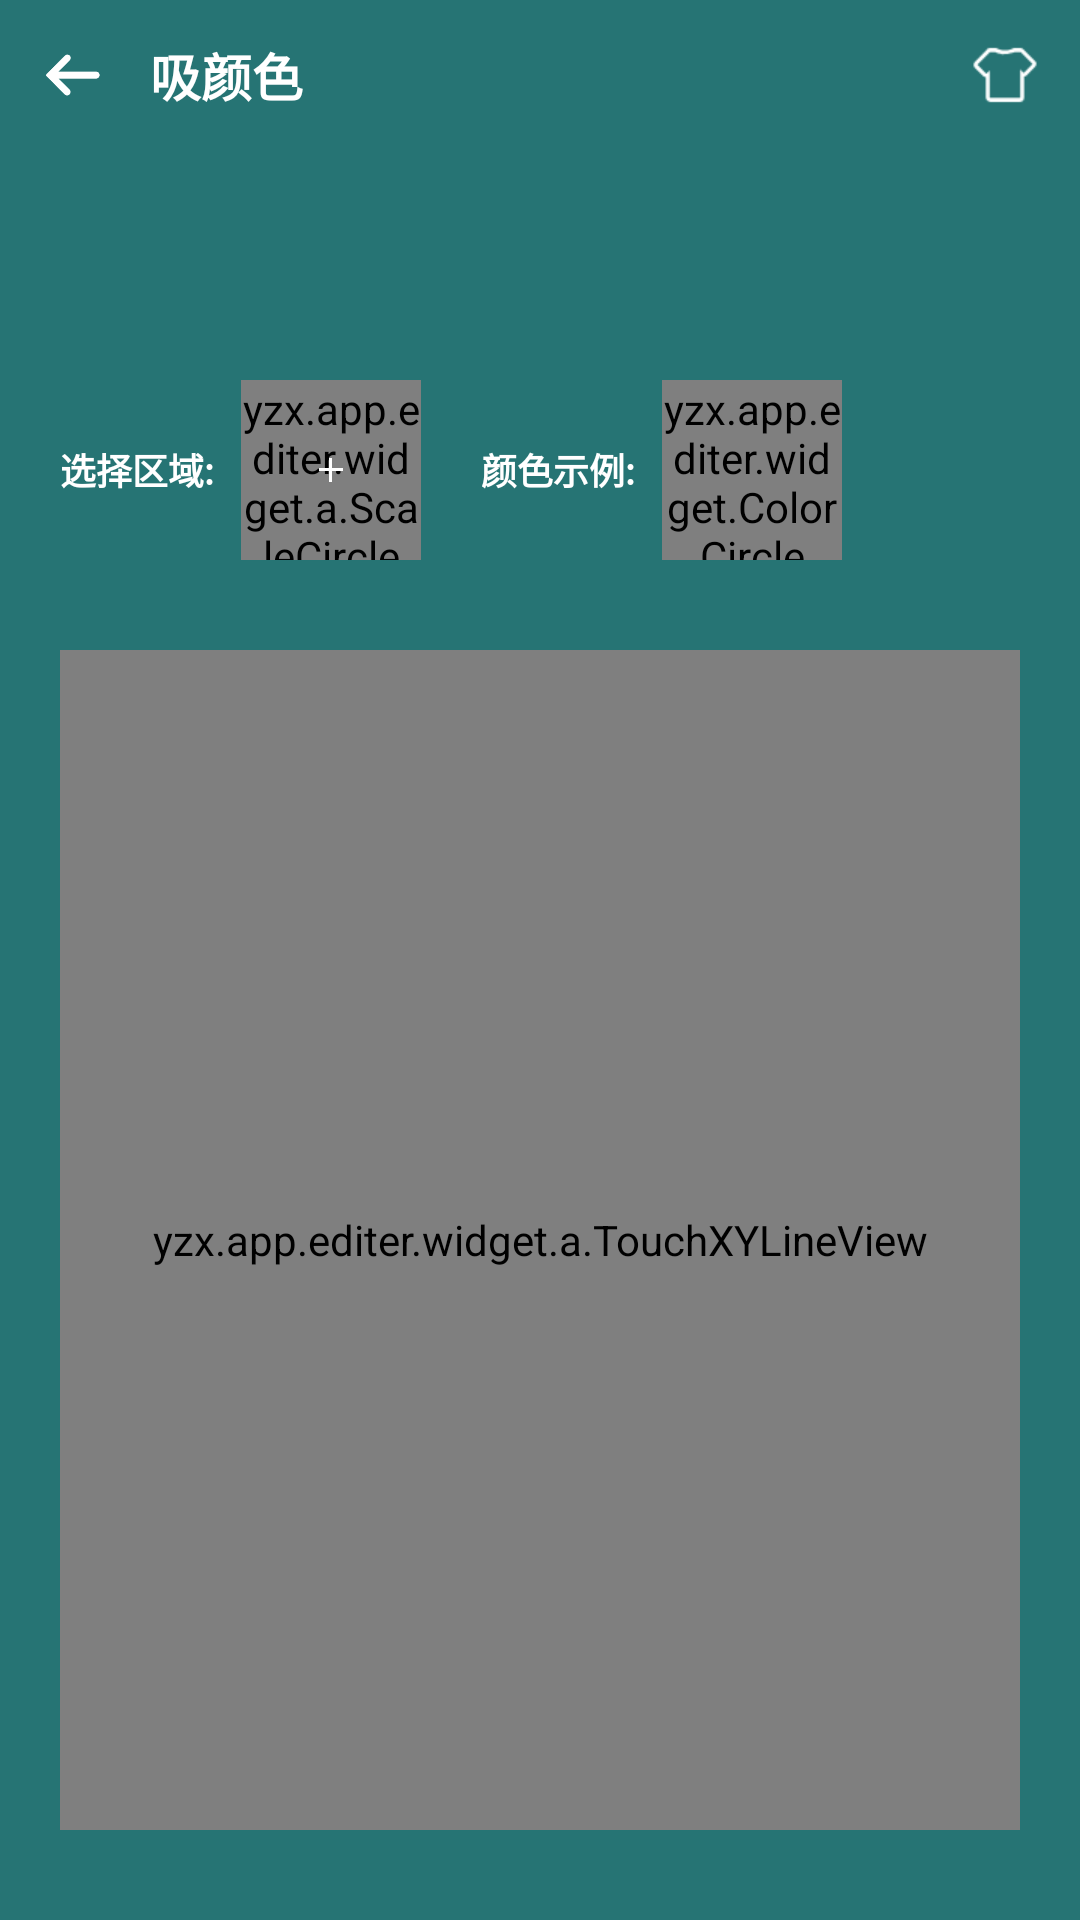

The Android layout XML behind this screen, and the referenced resources:
<!-- AndroidManifest.xml: application theme AppTheme -->
<!-- res/layout/page_absorb.xml -->
<?xml version="1.0" encoding="utf-8"?>
<LinearLayout xmlns:android="http://schemas.android.com/apk/res/android"
    xmlns:app="http://schemas.android.com/apk/res-auto"
    xmlns:tools="http://schemas.android.com/tools"
    android:id="@+id/container"
    android:layout_width="match_parent"
    android:layout_height="match_parent"
    android:background="#267474"
    android:orientation="vertical"
    android:tag="#267474">

    <FrameLayout
        android:layout_width="match_parent"
        android:layout_height="50dp">

        <ImageView
            android:id="@+id/back"
            android:layout_width="50dp"
            android:layout_height="50dp"
            android:padding="14dp"
            android:src="@drawable/arrow_back"
            app:tint="#ffffff" />

        <TextView
            android:layout_width="wrap_content"
            android:layout_height="wrap_content"
            android:layout_gravity="left|center_vertical"
            android:layout_marginLeft="50dp"
            android:text="吸颜色"
            android:textColor="#ffffff"
            android:textSize="17dp"
            android:textStyle="bold" />

        <ImageView
            android:id="@+id/bgButton"
            android:layout_width="50dp"
            android:layout_height="50dp"
            android:layout_gravity="right"
            android:padding="13dp"
            android:src="@drawable/ic_clothes"
            app:tint="#ffffff" />

    </FrameLayout>

    <LinearLayout
        android:layout_width="wrap_content"
        android:layout_height="wrap_content"
        android:layout_marginLeft="20dp"
        android:layout_marginTop="16dp"
        android:orientation="vertical">

        <TextView
            android:id="@+id/colorText1"
            android:layout_width="wrap_content"
            android:layout_height="wrap_content"
            android:textColor="#ffffff"
            android:textSize="15dp"
            tools:text="当前颜色: #ABCDEF8A" />

        <TextView
            android:id="@+id/colorText2"
            android:layout_width="wrap_content"
            android:layout_height="wrap_content"
            android:textColor="#ffffff"
            android:textSize="15dp"
            tools:text="ARGB: 165,255,45,21" />

    </LinearLayout>

    <LinearLayout
        android:layout_width="match_parent"
        android:layout_height="wrap_content"
        android:layout_marginLeft="20dp"
        android:layout_marginTop="20dp"
        android:orientation="horizontal">

        <TextView
            android:layout_width="wrap_content"
            android:layout_height="wrap_content"
            android:layout_gravity="center_vertical"
            android:text="选择区域:   "
            android:textColor="#fff"
            android:textSize="12dp"
            android:textStyle="bold" />

        <FrameLayout
            android:layout_width="60dp"
            android:layout_height="60dp">

            <yzx.app.editer.widget.a.ScaleCircle
                android:id="@+id/scaleCircle"
                android:layout_width="match_parent"
                android:layout_height="match_parent" />

            <View
                android:layout_width="8dp"
                android:layout_height="1dp"
                android:layout_gravity="center"
                android:background="#ffffff" />

            <View
                android:layout_width="1dp"
                android:layout_height="8dp"
                android:layout_gravity="center"
                android:background="#ffffff" />

        </FrameLayout>

        <TextView
            android:layout_width="wrap_content"
            android:layout_height="wrap_content"
            android:layout_gravity="center_vertical"
            android:layout_marginLeft="20dp"
            android:text="颜色示例:   "
            android:textColor="#fff"
            android:textSize="12dp"
            android:textStyle="bold" />

        <yzx.app.editer.widget.ColorCircle
            android:id="@+id/colorCircle"
            android:layout_width="60dp"
            android:layout_height="60dp" />

    </LinearLayout>

    <FrameLayout
        android:layout_width="match_parent"
        android:layout_height="match_parent"
        android:layout_marginLeft="20dp"
        android:layout_marginTop="30dp"
        android:layout_marginRight="20dp"
        android:layout_marginBottom="30dp">

        <ImageView
            android:id="@+id/image"
            android:layout_width="match_parent"
            android:layout_height="match_parent"
            android:layout_gravity="center"
            android:scaleType="fitXY" />

        <yzx.app.editer.widget.a.TouchXYLineView
            android:id="@+id/touchLine"
            android:layout_width="match_parent"
            android:layout_height="match_parent"
            android:layout_gravity="center" />

    </FrameLayout>


</LinearLayout>
<!-- resources referenced by this layout -->
<resources>
  <!-- drawable arrow_back: png bitmap (drawable-xxhdpi, 1903 bytes) -->
  <!-- drawable ic_clothes: png bitmap (drawable-xxhdpi, 1034 bytes) -->
  <style name="AppTheme" parent="Theme.AppCompat.Light.NoActionBar">
          <item name="colorPrimary">@color/colorStyle</item>
          <item name="colorPrimaryDark">@color/colorStyle</item>
          <item name="colorAccent">@color/colorAccent</item>
      </style>
  <color name="colorStyle">#ffffff</color>
  <color name="colorAccent">#FB00CA</color>
</resources>
